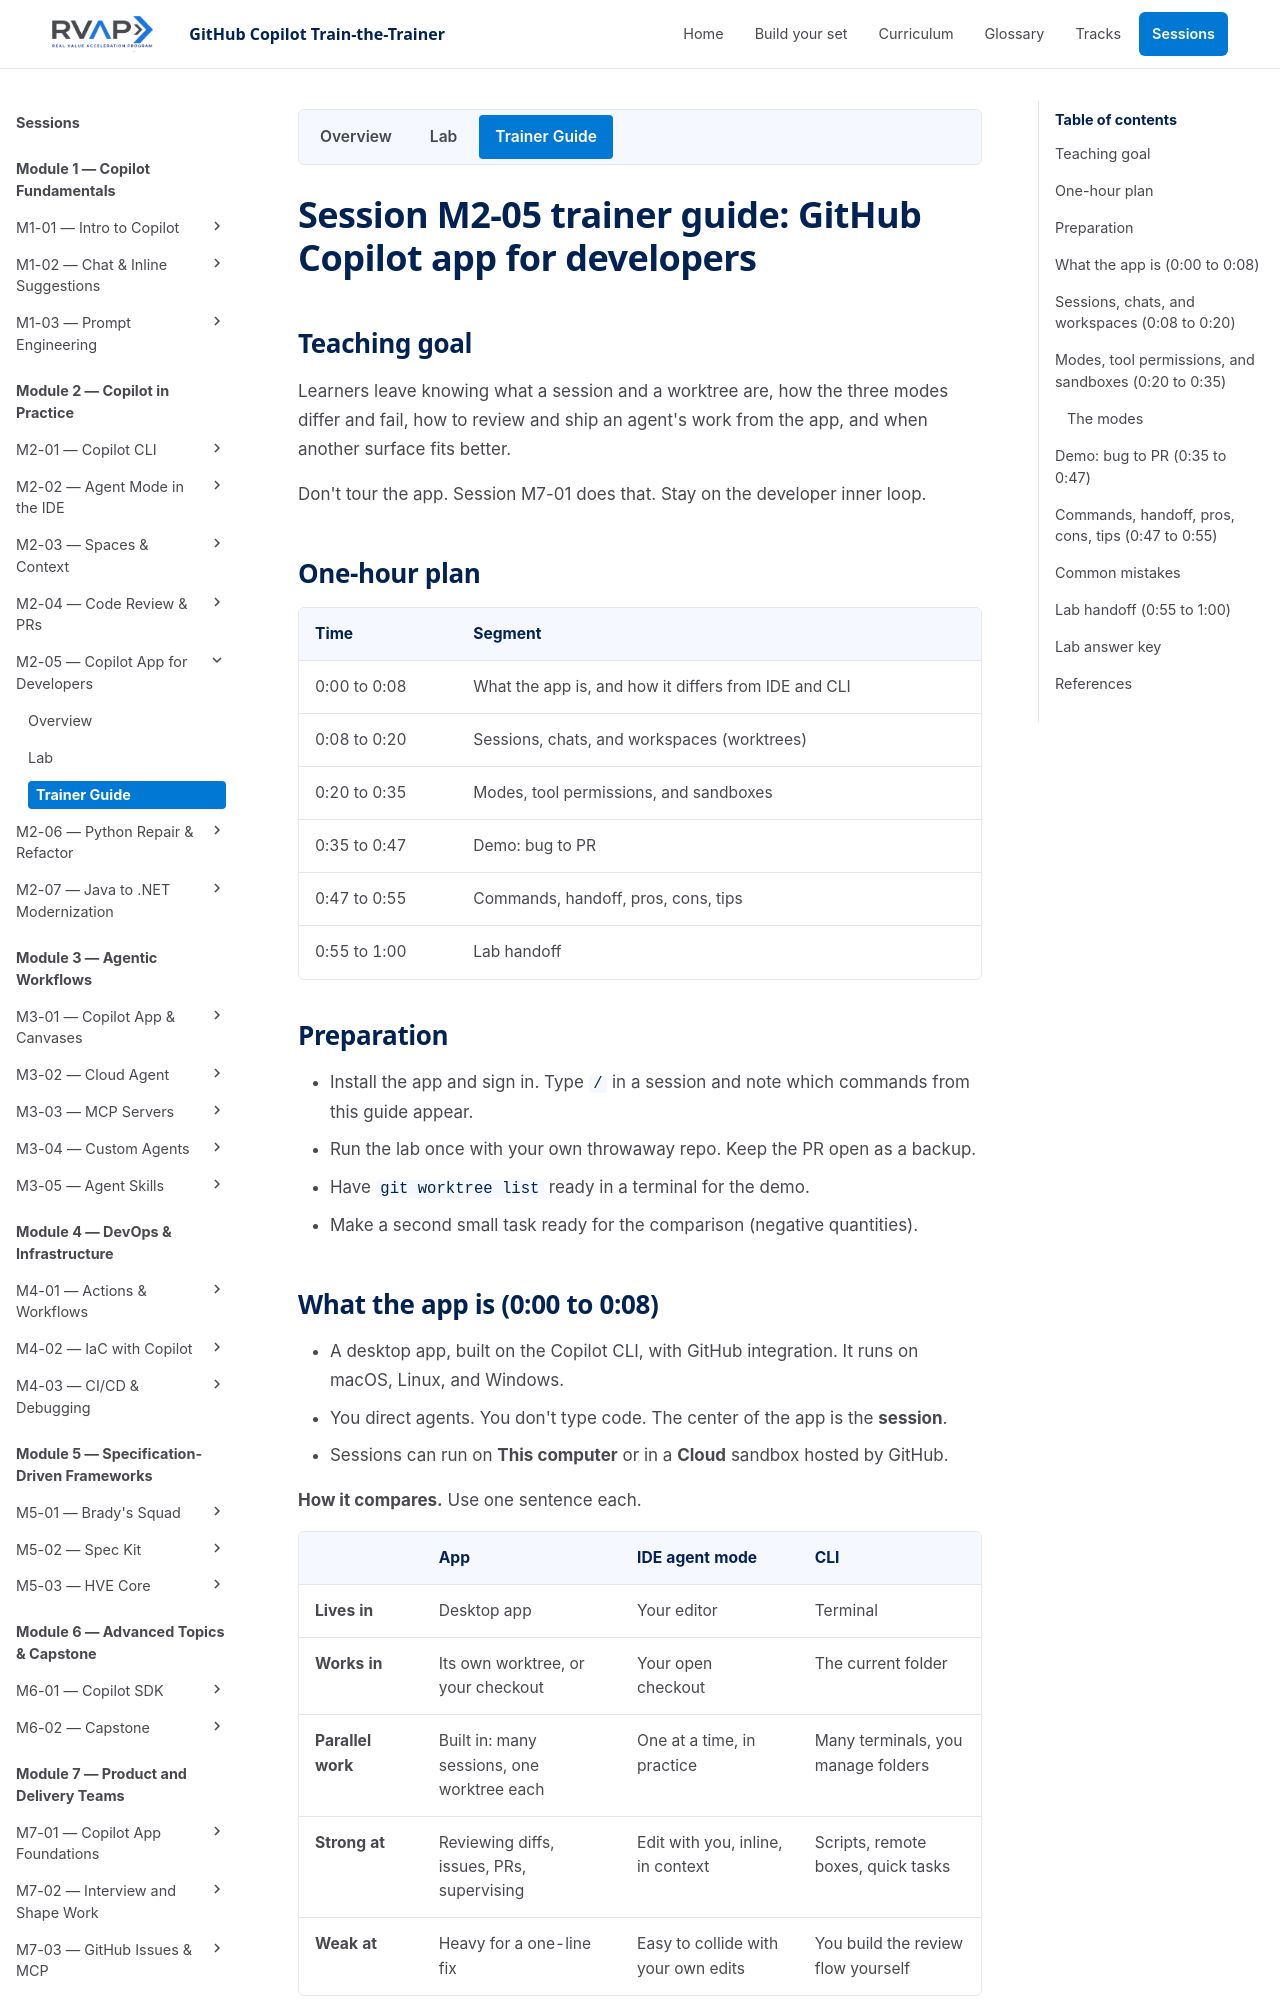

repository: microsoft/frontier-ghcp-ttt-rvas · page: previews/pr-24-7e1a05e645/sessions/session-m2-05-copilot-app-for-developers/trainer-content/index.html · generator: mkdocs

# Session M2-05 trainer guide: GitHub Copilot app for developers

## Teaching goal

Learners leave knowing what a session and a worktree are, how the three modes differ and fail, how to review and ship an agent's work from the app, and when another surface fits better.

Don't tour the app. Session M7-01 does that. Stay on the developer inner loop.

## One-hour plan

| Time | Segment |
| --- | --- |
| 0:00 to 0:08 | What the app is, and how it differs from IDE and CLI |
| 0:08 to 0:20 | Sessions, chats, and workspaces (worktrees) |
| 0:20 to 0:35 | Modes, tool permissions, and sandboxes |
| 0:35 to 0:47 | Demo: bug to PR |
| 0:47 to 0:55 | Commands, handoff, pros, cons, tips |
| 0:55 to 1:00 | Lab handoff |

## Preparation

- Install the app and sign in. Type `/` in a session and note which commands from this guide appear.
- Run the lab once with your own throwaway repo. Keep the PR open as a backup.
- Have `git worktree list` ready in a terminal for the demo.
- Make a second small task ready for the comparison (negative quantities).

## What the app is (0:00 to 0:08)

- A desktop app, built on the Copilot CLI, with GitHub integration. It runs on macOS, Linux, and Windows.
- You direct agents. You don't type code. The center of the app is the **session**.
- Sessions can run on **This computer** or in a **Cloud** sandbox hosted by GitHub.

**How it compares.** Use one sentence each.

| | App | IDE agent mode | CLI |
| --- | --- | --- | --- |
| **Lives in** | Desktop app | Your editor | Terminal |
| **Works in** | Its own worktree, or your checkout | Your open checkout | The current folder |
| **Parallel work** | Built in: many sessions, one worktree each | One at a time, in practice | Many terminals, you manage folders |
| **Strong at** | Reviewing diffs, issues, PRs, supervising | Edit with you, inline, in context | Scripts, remote boxes, quick tasks |
| **Weak at** | Heavy for a one-line fix | Easy to collide with your own edits | You build the review flow yourself |

The app and CLI share an engine, so skills, instructions, and many commands carry over.
